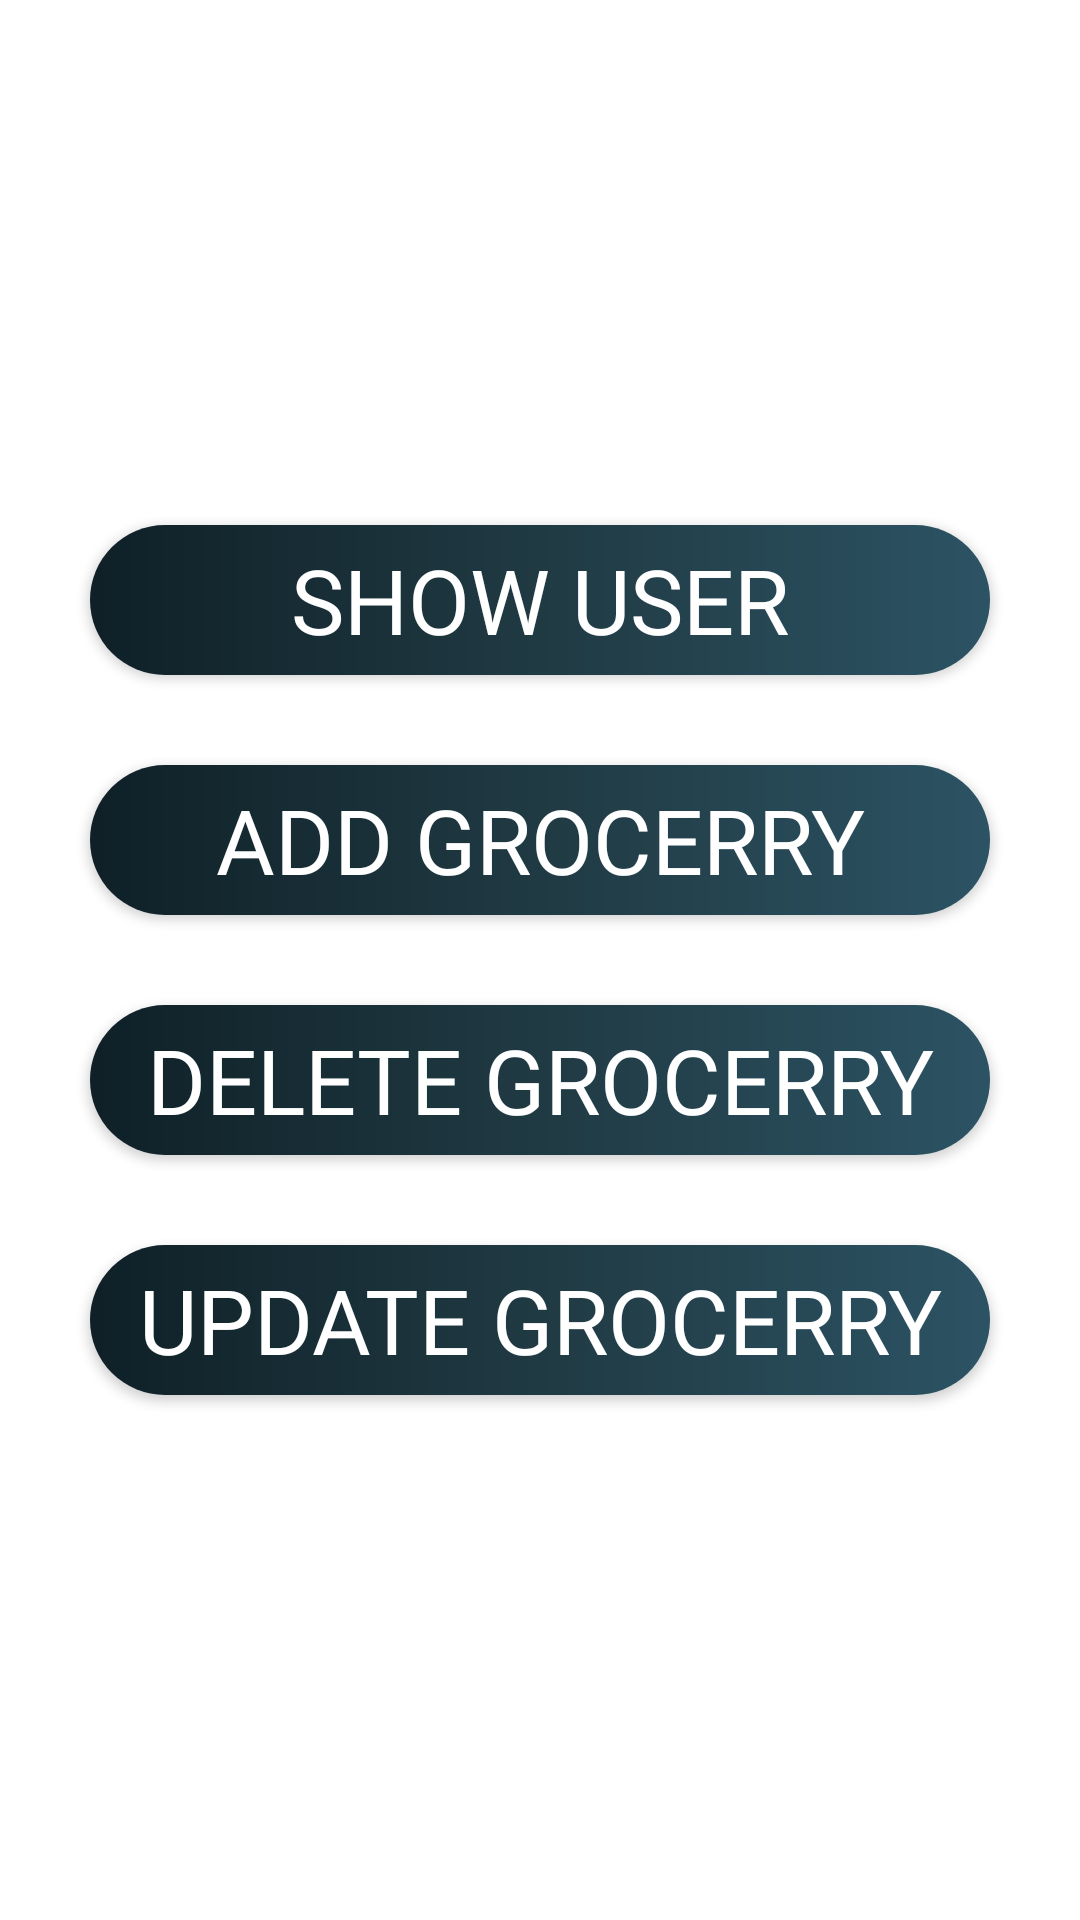

The Android layout XML behind this screen, and the referenced resources:
<!-- AndroidManifest.xml: application theme AppTheme -->
<!-- res/layout/activity_admine_home.xml -->
<?xml version="1.0" encoding="utf-8"?>
<LinearLayout xmlns:android="http://schemas.android.com/apk/res/android"
    xmlns:app="http://schemas.android.com/apk/res-auto"
    xmlns:tools="http://schemas.android.com/tools"
    android:layout_width="match_parent"
    android:layout_height="match_parent"
    android:weightSum="8"
    android:orientation="vertical"
    android:background="@drawable/mart3"
    tools:context=".AdmineHome">


    <LinearLayout
        android:layout_width="match_parent"
        android:layout_height="0dp"
        android:layout_weight="2">


    </LinearLayout>



    <LinearLayout
        android:layout_width="match_parent"
        android:layout_height="0dp"
        android:layout_weight="1">

        <Button
            android:id="@+id/btAdshow"
            android:layout_width="0dp"
            android:layout_height="match_parent"
            android:textColor="#FFFFFF"
            android:layout_weight="1"
            android:text="Show User"
            android:textSize="30dp"
            android:background="@drawable/roundbutton"
            android:layout_marginTop="15dp"
            android:fontFamily="@font/benne"
            android:layout_marginBottom="15dp"
            android:layout_marginRight="30dp"
            android:layout_marginLeft="30dp">



        </Button>

    </LinearLayout>



    <LinearLayout
        android:layout_width="match_parent"
        android:layout_height="0dp"
        android:layout_weight="1">

        <Button
            android:id="@+id/btAdadd"
            android:layout_width="0dp"
            android:layout_height="match_parent"
            android:layout_weight="1"
            android:fontFamily="@font/benne"
            android:textColor="#FFFFFF"
            android:background="@drawable/roundbutton"
            android:text="Add Grocerry"
            android:textSize="30dp"
            android:layout_marginTop="15dp"
            android:layout_marginBottom="15dp"
            android:layout_marginRight="30dp"
            android:layout_marginLeft="30dp">



        </Button>

    </LinearLayout>


    <LinearLayout
        android:layout_width="match_parent"
        android:layout_height="0dp"
        android:layout_weight="1">

        <Button
            android:id="@+id/btAddelete"
            android:layout_width="0dp"
            android:layout_height="match_parent"
            android:layout_weight="1"
            android:text="Delete Grocerry"
            android:background="@drawable/roundbutton"
            android:fontFamily="@font/benne"
            android:textColor="#FFFFFF"
            android:textSize="30dp"
            android:layout_marginTop="15dp"
            android:layout_marginBottom="15dp"
            android:layout_marginRight="30dp"
            android:layout_marginLeft="30dp">



        </Button>

    </LinearLayout>



    <LinearLayout
        android:layout_width="match_parent"
        android:layout_height="0dp"
        android:layout_weight="1">

        <Button
            android:id="@+id/btAdupdate"
            android:layout_width="0dp"
            android:layout_height="match_parent"
            android:layout_weight="1"
            android:background="@drawable/roundbutton"
            android:text="Update Grocerry"
            android:textSize="30dp"
            android:textColor="#FFFFFF"
            android:fontFamily="@font/benne"
            android:layout_marginTop="15dp"
            android:layout_marginBottom="15dp"
            android:layout_marginRight="30dp"
            android:layout_marginLeft="30dp">



        </Button>

    </LinearLayout>



</LinearLayout>
<!-- resources referenced by this layout -->
<resources>
  <!-- drawable roundbutton (drawable) -->
  <?xml version="1.0" encoding="utf-8"?>
  <shape xmlns:android="http://schemas.android.com/apk/res/android">
  
      <gradient
          android:angle="180"
          android:startColor="#2C5364"
          android:centerColor="#203A43"
          android:endColor="#0F2027">
  
      </gradient>
      <corners android:radius="150dp"></corners>
  
  </shape>
</resources>
